Run: headless pygame with SDL's dummy video driver; simulated clock (each Clock.tick advances the game by its frame time, no real sleeping); random seed 0; keys injected as events and as key.get_pressed() state; no mouse input.
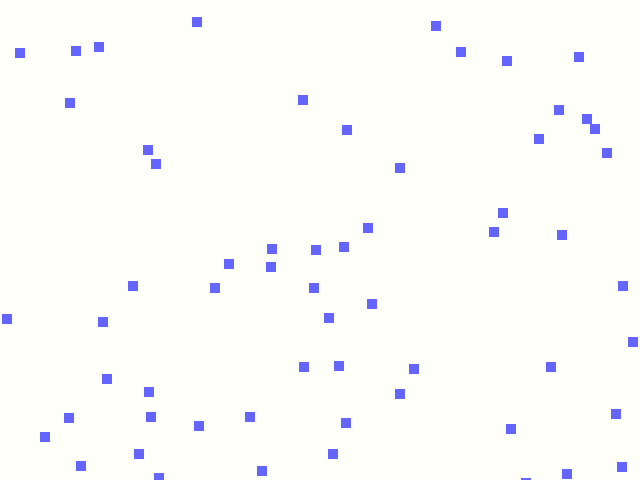
Frame 1 of 4 · flips 1–60 · no input
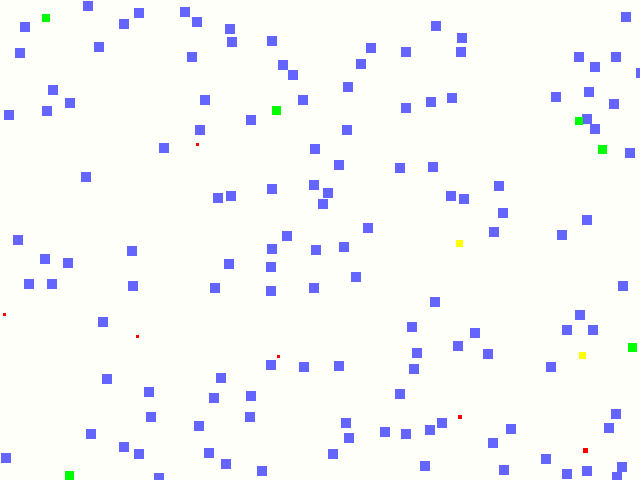
Frame 2 of 4 · flips 61–180 · tapped SPACE, RETURN · held RIGHT (→), D
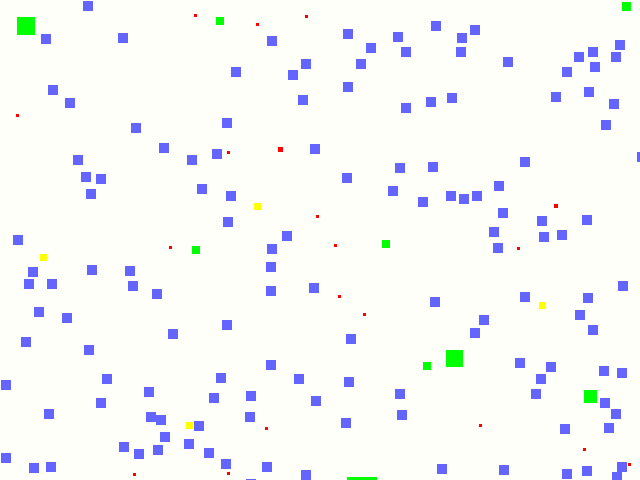
Frame 3 of 4 · flips 181–300 · held DOWN (↓), S
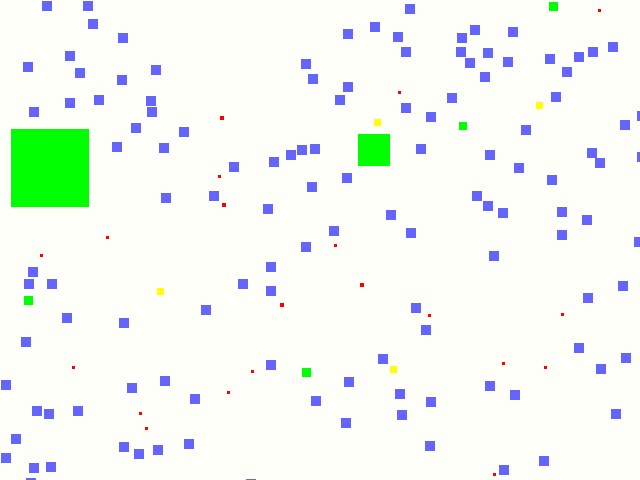
Frame 4 of 4 · flips 301–420 · held LEFT (←), A, UP (↑), W

The pygame program that drew these frames:

# Cells version 1
# pygame+python2.5
# 


import pygame, sys
from random import *

#-------CLASS---------------------------------------------------
class Entity(pygame.sprite.Sprite):
	def __init__(self, position):
		pygame.sprite.Sprite.__init__(self)
		
		self.image = pygame.Surface([10, 10])
		self.rect = self.image.get_rect()
		self.rect.left, self.rect.top = position		
		#self.level = 1

class Nutrition(Entity):
	def __init__(self, position):
		Entity.__init__(self, position)
		#self.color = [100, 100, 255]
		self.image.fill([100, 100, 255])
		self.type = "Nutrition"

class Cell(Entity):
	def __init__(self, position):
		Entity.__init__(self, position)
		self.image.fill([0, 255, 0])
		self.speed = [5*uniform(-1,1), 5*uniform(-1,1)]
		self.health = 100
		self.type = "Cell"
	def move(self):                                                #update  self.rect
		self.rect = self.rect.move(self.speed)
		group.remove(self)
		item = pygame.sprite.spritecollide(self, group, False)         
		if item:
			for i in range(len(item)):
				if item[i].type == "Nutrition":
					self.health += 10
					group.remove(item[i])
					group.add(self)
				else:
					if self.health<item[i].health:
						item[i].health += self.health
					elif self.health>item[i].health:
						self.health += item[i].health
						group.remove(item[i])
						group.add(self)
					else:
						self.speed[0] *= -1
						self.speed[1] *= -1
						item[i].speed[0] *= -1
						item[i].speed[1] *= -1
						group.add(self)
		else:
			group.add(self)
	
		if self.rect.left<0 or self.rect.left>width:
			self.speed[0] *= -1
		if self.rect.top<0 or self.rect.top>height:
			self.speed[1] *= -1
	def update(self):
		self.health -= 1
		if self.health<30:
			group.remove(self)
			del(self)
			return
		self.image = pygame.Surface([self.health/10, self.health/10])
		if self.health <60 :
			self.image.fill([255, 0, 0])
		elif self.health <80 :
			self.image.fill([255, 255, 0])
		else:
			self.image.fill([0, 255, 0])
		temp = self.rect.left, self.rect.top
		self.rect = self.image.get_rect()
		self.rect.left, self.rect.top = temp
#------------------------------------------------------------------------------

pygame.init()
SCREEN_SIZE = width, height = [640, 480]
SCREEN_COLOR = [255, 255, 250]
screen = pygame.display.set_mode(SCREEN_SIZE)

screen.fill(SCREEN_COLOR)
group = pygame.sprite.Group()
clock = pygame.time.Clock()
#boss = Cell([200, 200])   测试用的( for testing )
#boss.health = 100

while True:
	for event in pygame.event.get():
		if event.type == pygame.QUIT:sys.exit()
	screen.fill(SCREEN_COLOR)
	
	nutrition = Nutrition([randint(1, width), randint(1, height)])
	item = pygame.sprite.spritecollide(nutrition, group, False)
	if item:
		for i in range(len(item)):
			if item[i].type == "Nutrition":
				newCell = Cell([item[i].rect.left, item[i].rect.top])
				group.add(newCell)
				group.remove(item[i])
			else:
				item[i].health+=10
	else:
		group.add(nutrition)
	
	for item in group:
		if item.type == "Cell":
			item.update()
			item.move()
		screen.blit(item.image, item.rect)
	#boss.update()
	#boss.move()
	#screen.blit(boss.image, boss.rect)
	pygame.display.flip()
	clock.tick(30)
